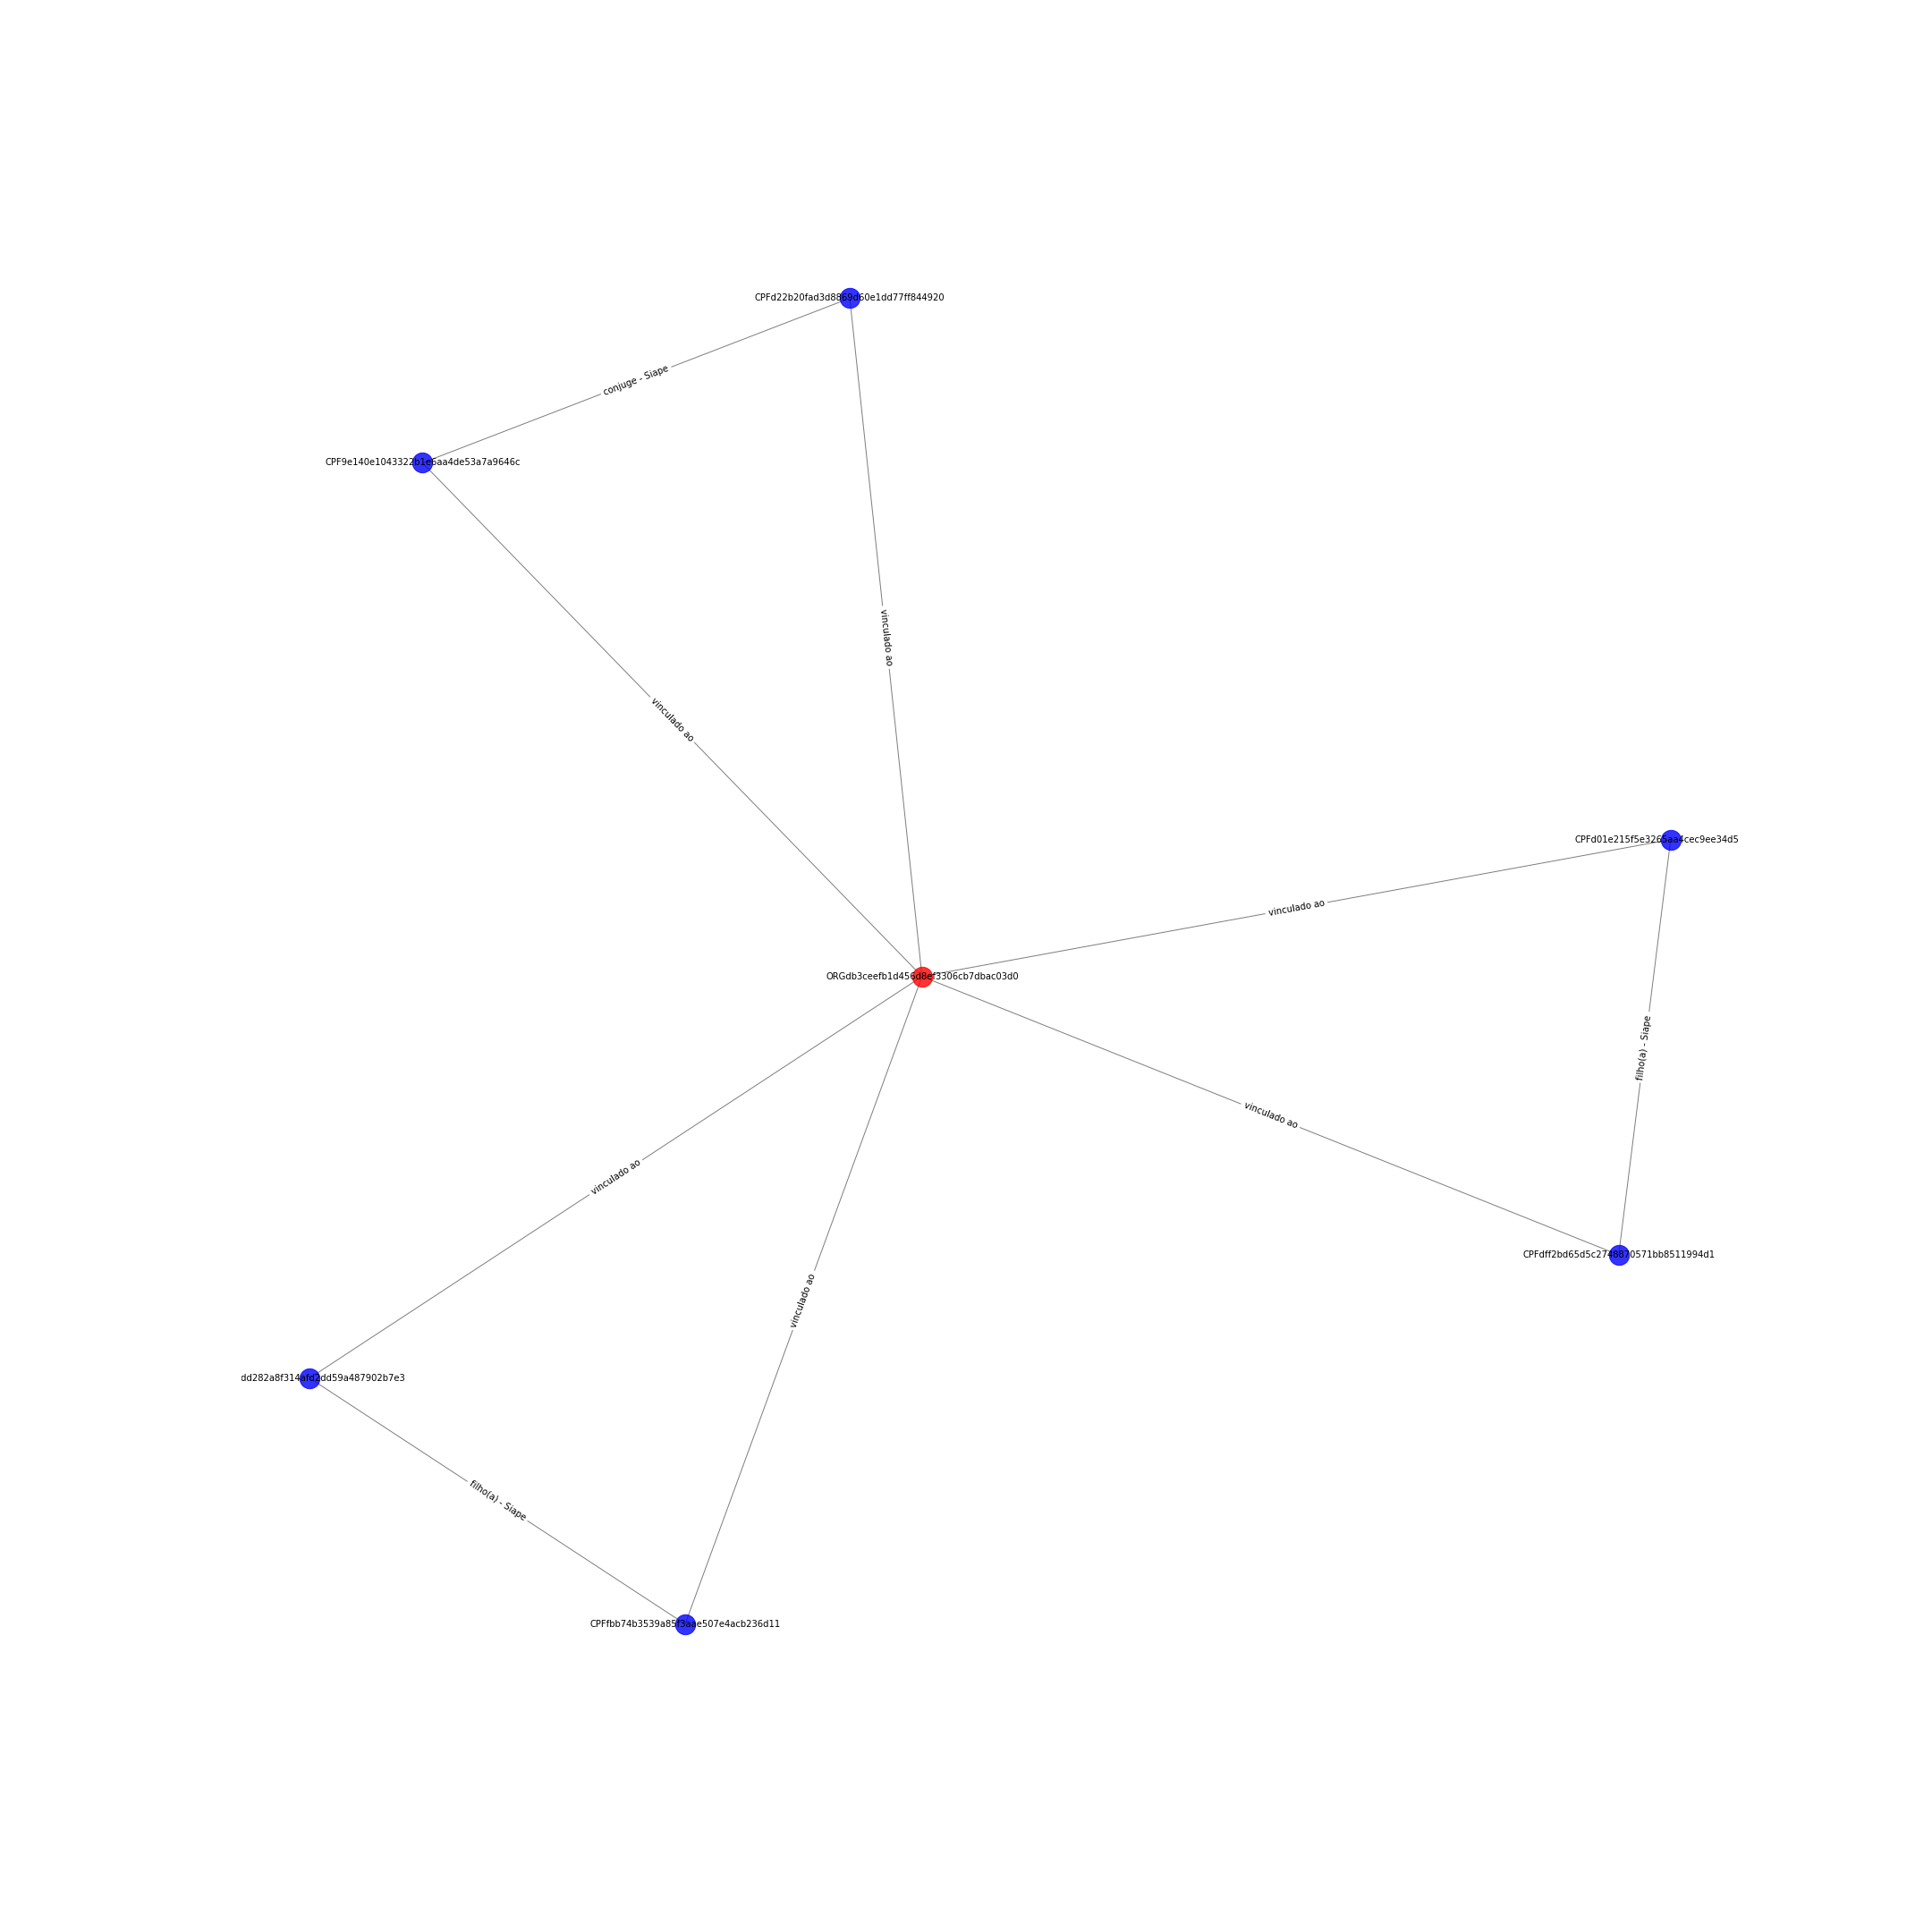

The table this chart was drawn from, first rows:
CPFd22b20fad3d8869d60e1dd77ff844920; CPF9e140e1043322b1e6aa4de53a7a9646c; {'etiqueta': 'conjuge - Siape'}
CPFd22b20fad3d8869d60e1dd77ff844920; ORGdb3ceefb1d456d8ef3306cb7dbac03d0; {'etiqueta': 'vinculado ao'}
ORGdb3ceefb1d456d8ef3306cb7dbac03d0; CPFd01e215f5e3265aa4cec9ee34d5d156a; {'etiqueta': 'vinculado ao'}
ORGdb3ceefb1d456d8ef3306cb7dbac03d0; CPF9e140e1043322b1e6aa4de53a7a9646c; {'etiqueta': 'vinculado ao'}
ORGdb3ceefb1d456d8ef3306cb7dbac03d0; CPFdff2bd65d5c2748870571bb8511994d1; {'etiqueta': 'vinculado ao'}
ORGdb3ceefb1d456d8ef3306cb7dbac03d0; CPFa1dd282a8f314afd2dd59a487902b7e3; {'etiqueta': 'vinculado ao'}
ORGdb3ceefb1d456d8ef3306cb7dbac03d0; CPFfbb74b3539a85f3aae507e4acb236d11; {'etiqueta': 'vinculado ao'}
CPFfbb74b3539a85f3aae507e4acb236d11; CPFa1dd282a8f314afd2dd59a487902b7e3; {'etiqueta': 'filho(a) - Siape'}
CPFdff2bd65d5c2748870571bb8511994d1; CPFd01e215f5e3265aa4cec9ee34d5d156a; {'etiqueta': 'filho(a) - Siape'}
